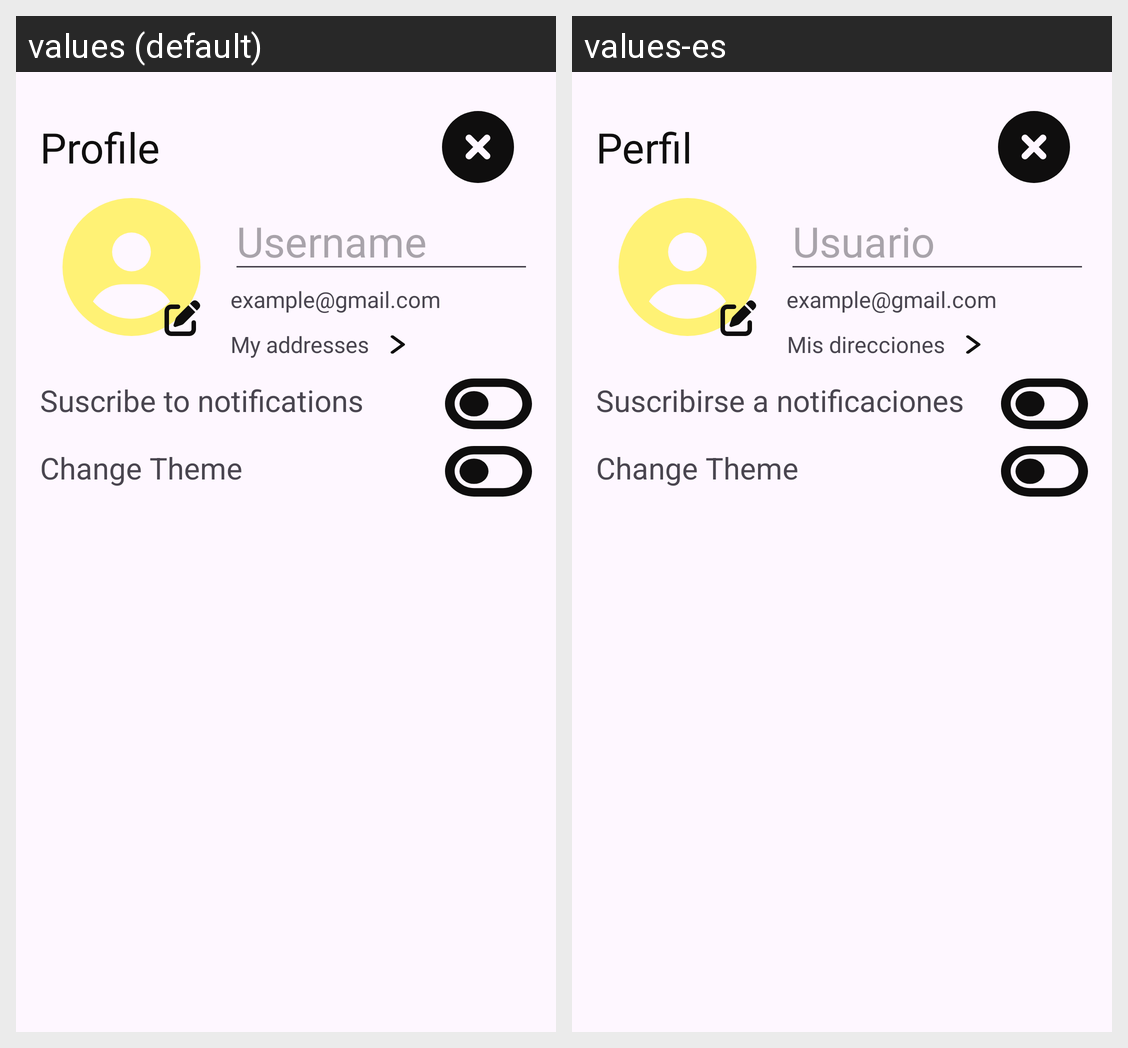

The Android screen above is rendered under two locales of the same app. Produce the string resources it draws, with the default and per-locale values.
Android screen res/layout/profile_sheet.xml rendered under 2 locales, left to right: values (default), values-es. Device: Nexus 5 (rendered at 1080×1920; each locale shown at half size, 540×960, under a caption strip naming it); theme Theme.AppPedidosAndroid.
Strings drawn on this screen, with the default value and each locale's value (text and hints the layout hard-codes, and strings that could not be matched under every locale, appear in the picture but are not listed):

profile
  values: Profile
  values-es: Perfil

username
  values: Username
  values-es: Usuario

email_hint
  values: example@gmail.com
  values-es: example@gmail.com

my_addresses
  values: My addresses
  values-es: Mis direcciones

suscribe_to_notifications
  values: Suscribe to notifications
  values-es: Suscribirse a notificaciones
